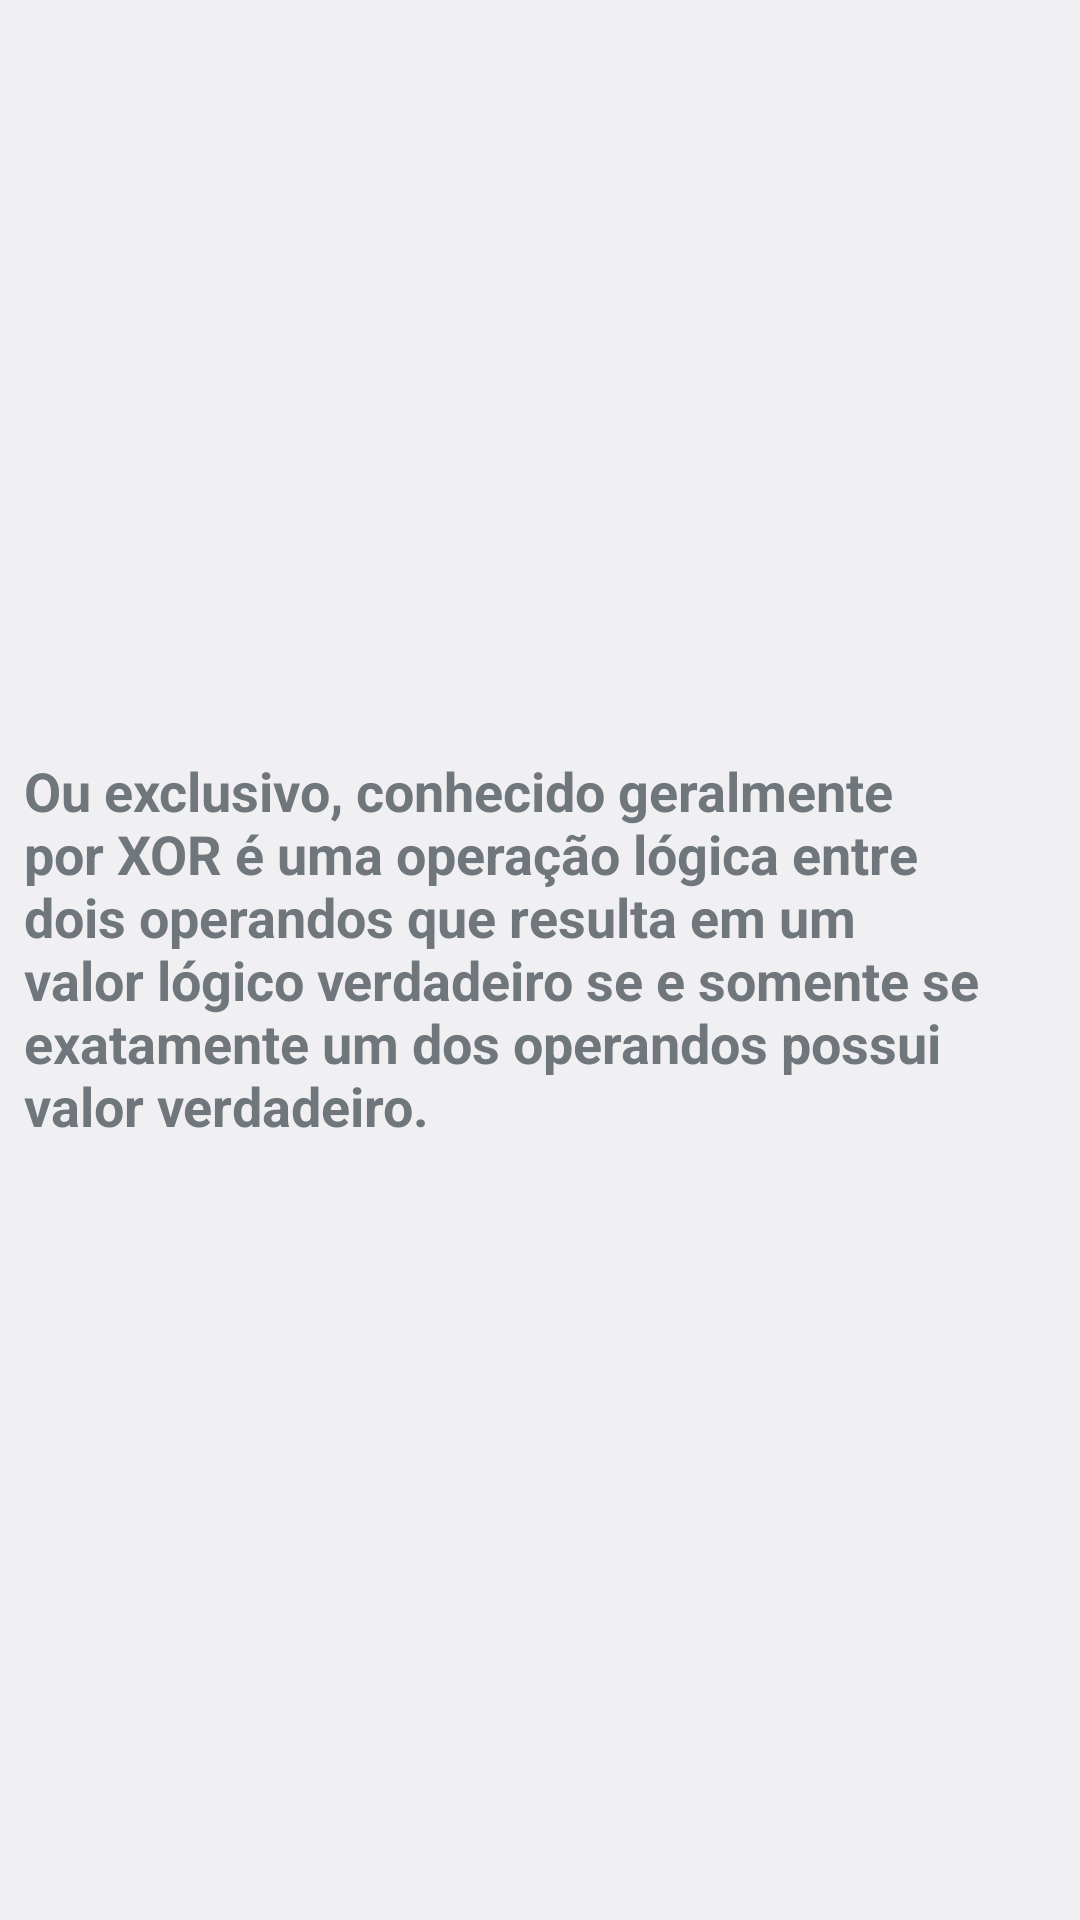

Android layout source for this screen:
<!-- AndroidManifest.xml: application theme AppTheme -->
<!-- res/layout/activity_xor.xml -->
<?xml version="1.0" encoding="utf-8"?>
<android.support.constraint.ConstraintLayout xmlns:android="http://schemas.android.com/apk/res/android"
    xmlns:app="http://schemas.android.com/apk/res-auto"
    xmlns:tools="http://schemas.android.com/tools"
    android:layout_width="match_parent"
    android:layout_height="match_parent"
    tools:context="poo.engtelecom.XorActivity">

    <ImageView
        android:id="@+id/imageView5"
        android:layout_width="0dp"
        android:layout_height="wrap_content"
        android:layout_marginBottom="8dp"
        android:layout_marginEnd="8dp"
        android:layout_marginStart="8dp"
        app:layout_constraintBottom_toBottomOf="parent"
        app:layout_constraintEnd_toEndOf="parent"
        app:layout_constraintHorizontal_bias="0.0"
        app:layout_constraintStart_toStartOf="parent"
        app:srcCompat="@drawable/xordicas" />

    <TextView
        android:id="@+id/textView7"
        android:layout_width="0dp"
        android:layout_height="wrap_content"
        android:layout_marginBottom="8dp"
        android:layout_marginEnd="8dp"
        android:layout_marginStart="8dp"
        android:layout_marginTop="8dp"
        android:textSize="18dp"
        android:textStyle="bold"
        android:text="Ou exclusivo, conhecido geralmente por XOR é uma operação lógica entre dois operandos que resulta em um valor lógico verdadeiro se e somente se exatamente um dos operandos possui valor verdadeiro."
        app:layout_constraintBottom_toTopOf="@+id/imageView5"
        app:layout_constraintEnd_toEndOf="parent"
        app:layout_constraintStart_toStartOf="parent"
        app:layout_constraintTop_toTopOf="parent" />
</android.support.constraint.ConstraintLayout>
<!-- resources referenced by this layout -->
<resources>
  <!-- drawable xordicas: png bitmap (drawable, 25543 bytes) -->
  <style name="AppTheme" parent="android:Theme.DeviceDefault.Light.NoActionBar">
          
          <item name="colorPrimary">@color/colorPrimary</item>
          <item name="colorPrimaryDark">@color/colorPrimaryDark</item>
          <item name="colorAccent">@color/colorAccent</item>
  
          <item name="windowNoTitle">true</item>
          <item name="windowActionBar">false</item>
          <item name="android:windowFullscreen">true</item>
          <item name="android:windowContentOverlay">@null</item>
  
      </style>
  <color name="colorPrimary">#3F51B5</color>
  <color name="colorPrimaryDark">#303f9f</color>
  <color name="colorAccent">#FF4081</color>
</resources>
